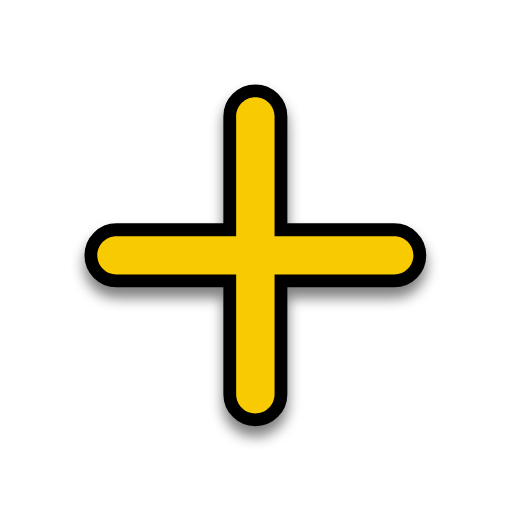
t = 0.00 s
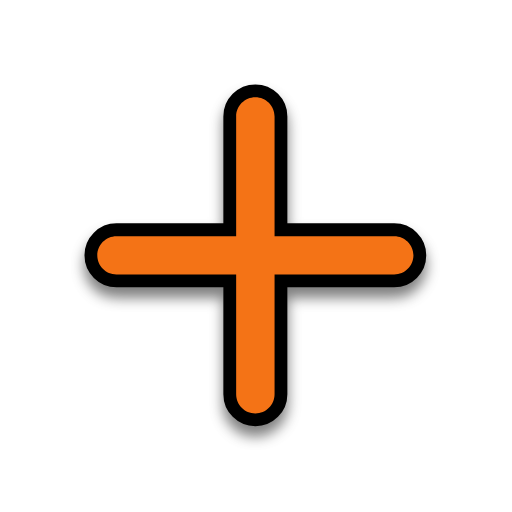
t = 0.31 s
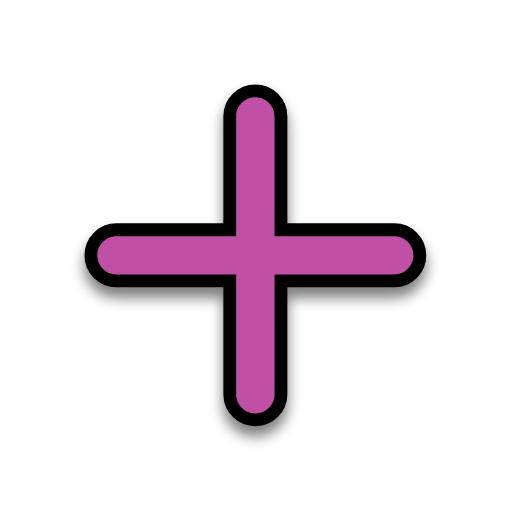
t = 0.63 s
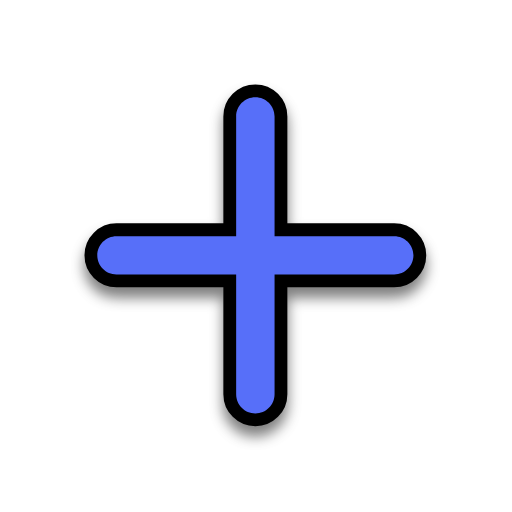
t = 0.88 s
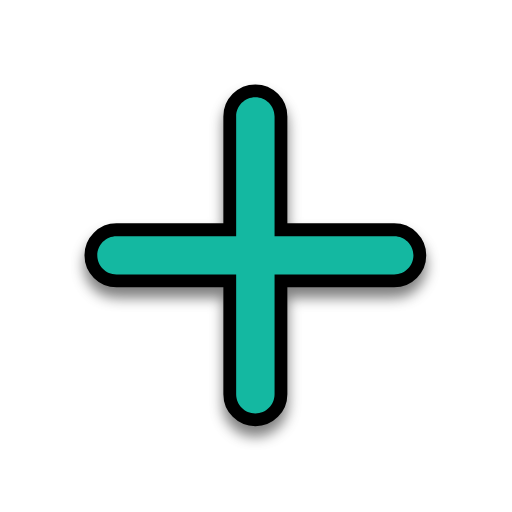
t = 1.19 s
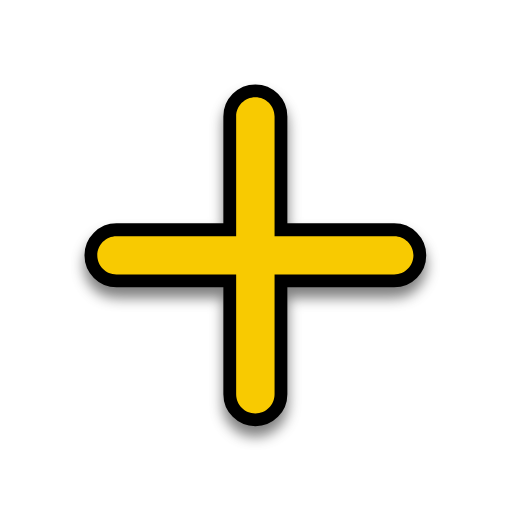
t = 1.50 s

The animated SVG that drew these frames (rendered in a browser with its animation timeline set to each time). Animation: 1 SMIL element (animate=1); one cycle of 1.50 s.

<?xml version="1.0"?>
<svg xmlns="http://www.w3.org/2000/svg" width="200" height="200" viewBox="0 0 200 200" fill="none">
  <g filter="url(#filter0_d)">
    <path d="M107.25 45.5C107.25 41.3579 103.892 38 99.75 38C95.6079 38 92.25 41.3579 92.25 45.5V92.25H45.5C41.3579 92.25 38 95.6079 38 99.75C38 103.892 41.3579 107.25 45.5 107.25H92.25V154C92.25 158.142 95.6079 161.5 99.75 161.5C103.892 161.5 107.25 158.142 107.25 154V107.25H154C158.142 107.25 161.5 103.892 161.5 99.75C161.5 95.6079 158.142 92.25 154 92.25H107.25V45.5Z" fill="#000000"/>
    <path d="M107.25 45.5C107.25 41.3579 103.892 38 99.75 38C95.6079 38 92.25 41.3579 92.25 45.5V92.25H45.5C41.3579 92.25 38 95.6079 38 99.75C38 103.892 41.3579 107.25 45.5 107.25H92.25V154C92.25 158.142 95.6079 161.5 99.75 161.5C103.892 161.5 107.25 158.142 107.25 154V107.25H154C158.142 107.25 161.5 103.892 161.5 99.75C161.5 95.6079 158.142 92.25 154 92.25H107.25V45.5Z" stroke="#000000" stroke-width="10" stroke-linecap="round"/>
  </g>
  <path d="M107.25 45.5C107.25 41.3579 103.892 38 99.75 38C95.6079 38 92.25 41.3579 92.25 45.5V92.25H45.5C41.3579 92.25 38 95.6079 38 99.75C38 103.892 41.3579 107.25 45.5 107.25H92.25V154C92.25 158.142 95.6079 161.5 99.75 161.5C103.892 161.5 107.25 158.142 107.25 154V107.25H154C158.142 107.25 161.5 103.892 161.5 99.75C161.5 95.6079 158.142 92.25 154 92.25H107.25V45.5Z" fill="#F8CA01">
    <animate attributeName="fill" values="#F8CA01;#F47F02;#F65054;#884FF9;#2590F9;#0FC584;#F8CA01" dur="1.5s" repeatCount="1"/>
  </path>
  <defs>
    <filter id="filter0_d" x="28" y="32" width="143.5" height="143.5" filterUnits="userSpaceOnUse" color-interpolation-filters="sRGB">
      <feFlood flood-opacity="0" result="BackgroundImageFix"/>
      <feColorMatrix in="SourceAlpha" type="matrix" values="0 0 0 0 0 0 0 0 0 0 0 0 0 0 0 0 0 0 127 0"/>
      <feOffset dy="4"/>
      <feGaussianBlur stdDeviation="2.5"/>
      <feColorMatrix type="matrix" values="0 0 0 0 0 0 0 0 0 0 0 0 0 0 0 0 0 0 0.5 0"/>
      <feBlend mode="normal" in2="BackgroundImageFix" result="effect1_dropShadow"/>
      <feBlend mode="normal" in="SourceGraphic" in2="effect1_dropShadow" result="shape"/>
    </filter>
  </defs>
</svg>
